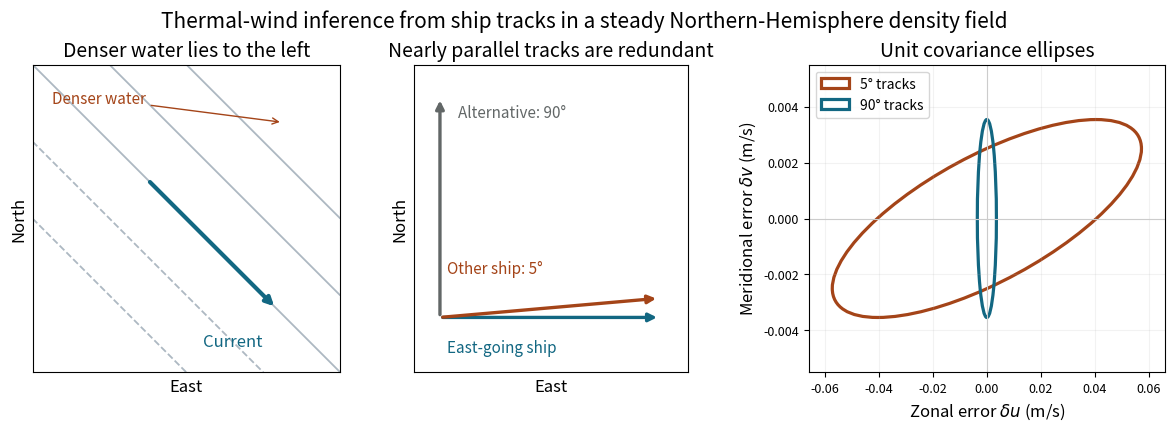

Write Python code to recreate this figure. (Note: this script raises an exception after producing the figure.)
"""Original explanatory figure. Tested with Python 3.14, NumPy 2.3.5, Matplotlib 3.10.7.
Run from any directory; the only output is a same-basename PNG in that directory.
"""
from pathlib import Path
import numpy as np
import matplotlib
matplotlib.use("Agg")
import matplotlib.pyplot as plt
plt.rcParams.update({"font.size": 12, "axes.titlesize": 14, "figure.facecolor": "white", "axes.facecolor": "white", "savefig.facecolor": "white"})

from matplotlib.patches import Ellipse
fig,axs=plt.subplots(1,3,figsize=(11.7,4.2),layout='constrained')
x=np.linspace(-1.2,1.2,100);xx,yy=np.meshgrid(x,x)
axs[0].contour(xx,yy,xx+yy,levels=[-1.2,-.6,0,.6,1.2],colors='#adb8c2',linewidths=1.3)
axs[0].annotate('',xy=(.7,-.7),xytext=(-.3,.3),arrowprops={'arrowstyle':'-|>','lw':3,'color':'#126782'})
axs[0].annotate('Denser water',xy=(.75,.75),xytext=(-1.05,.9),arrowprops={'arrowstyle':'->','color':'#a44418'},color='#a44418',fontsize=11)
axs[0].text(.13,-1.0,'Current',color='#126782',fontsize=12)
axs[0].set(aspect='equal',xlim=(-1.2,1.2),ylim=(-1.2,1.2),xlabel='East',ylabel='North',title='Denser water lies to the left')
axs[0].set_xticks([]);axs[0].set_yticks([])
for angle,color,label in [(0,'#126782','East-going ship'),(5,'#a44418','Other ship: 5°'),(90,'#626767','Alternative: 90°')]:
    th=np.deg2rad(angle);v=np.array([np.cos(th),np.sin(th)])
    axs[1].annotate('',xy=v,xytext=(0,0),arrowprops={'arrowstyle':'-|>','lw':2.4,'color':color})
    position={'East-going ship':(.03,-.16),'Other ship: 5°':(.03,.20),'Alternative: 90°':(.08,.91)}[label]
    axs[1].text(*position,label,fontsize=11,color=color)
axs[1].set(aspect='equal',xlim=(-.12,1.13),ylim=(-.25,1.15),xlabel='East',ylabel='North',title='Nearly parallel tracks are redundant')
axs[1].set_xticks([]);axs[1].set_yticks([])
C=5.654e-5;sig=2e-7
for angle,color in [(5,'#a44418'),(90,'#126782')]:
    th=np.deg2rad(angle);s=np.sin(th);c=np.cos(th)
    cov=(sig/C)**2*np.array([[(1+c*c)/(s*s),c/s],[c/s,1.]])
    vals,vecs=np.linalg.eigh(cov);direction=np.rad2deg(np.arctan2(vecs[1,1],vecs[0,1]))
    axs[2].add_patch(Ellipse((0,0),2*np.sqrt(vals[1]),2*np.sqrt(vals[0]),angle=direction,facecolor='none',edgecolor=color,lw=2.3,label=f'{angle}° tracks'))
axs[2].axhline(0,color='#cccccc',lw=.8);axs[2].axvline(0,color='#cccccc',lw=.8)
axs[2].set(xlim=(-.066,.066),ylim=(-.0055,.0055),xlabel=r'Zonal error $\delta u$ (m/s)',ylabel=r'Meridional error $\delta v$ (m/s)',title='Unit covariance ellipses')
axs[2].tick_params(axis='both',labelsize=9);axs[2].legend(fontsize=10,loc='upper left');axs[2].grid(alpha=.16)
fig.suptitle('Thermal-wind inference from ship tracks in a steady Northern-Hemisphere density field',fontsize=15)

fig.savefig(Path.cwd() / Path(__file__).with_suffix('.png').name, dpi=140, facecolor='white', transparent=False)
plt.close(fig)
